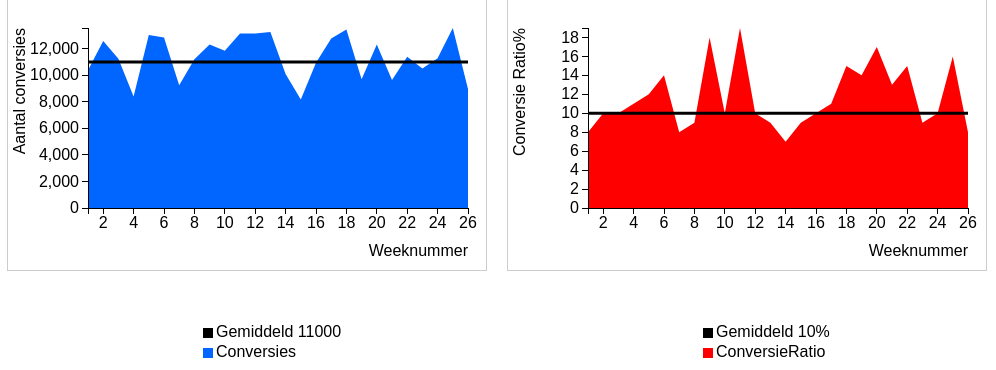
D3 v3 page, settled after 360 driven frames (6 s of simulated time); the page loaded 1 data file(s).


// ── js/script.js
$(document).ready(function() {
	loadGraph(0,26, 9705,10098, "#conversies", "Conversies", "Aantal conversies", "Weeknummer", "#06F", "avgconversies", "Gemiddeld 11000");
	loadGraph(0,26, 9705,10098, "#bezoekers", "ConversieRatio", "Conversie Ratio%", "Weeknummer", "#F00", "avgratio", "Gemiddeld 10%");
	
	
function loadGraph(dx1,dx2, dy1,dy2, element, soort, yText, xText, kleur, avg, legenda) {
var margin = {top: 20, right: 20, bottom: 200, left: 80},
    width = 380,
    height = 180;
var label_colors = {  0 : ["black"],
					1 : [""+kleur+""]
					  }    
var label_names = {  0 : [""+legenda+""],
					1 : [""+soort+""]
					  }    
var x = d3.scale.linear()
	.domain([dx1, dx2])
    .range([0, width]);

var y = d3.scale.linear()
	.domain([dy1, dy2])
    .range([height, 0]);

var xAxis = d3.svg.axis()
    .scale(x)
    .orient("bottom");

var yAxis = d3.svg.axis()
    .scale(y)
    .orient("left");
var line = d3.svg.line()
.x(function(d,i) { 
				console.log('Plotting X value for data point: ' + d + ' using index: ' + i + ' to be at: ' + x(i+1) + ' using our xScale.');
				return x(i+1); 
			})
			.y(function(d) { 
		
				console.log('Plotting Y value for data point: ' + d[''+avg+''] + ' to be at: ' + y(d[''+avg+'']) + " using our yScale.");
			
				return y(parseInt(d[''+avg+''])); 
			})
var area = d3.svg.area()
    .x(function(d) { return x(parseInt(d.Weeknummer)); })
    .y0(height)
    .y1(function(d) { return y(parseInt(d[''+soort+''])); });
d3.json("json/conversie_doelen.json", function(error, data) {
var svg = d3.select(""+element+"").append("svg")
	.data(data)
    .attr("width", width + margin.left + margin.right)
    .attr("height", height + margin.top + margin.bottom)
  .append("g")
    .attr("transform", "translate(" + margin.left + "," + margin.top + ")");
	

	//console.log(d3.max(data, function(d) { return d[''+soort+'']; }));
	//console.log(d3.min(data, function(d) { return d.Conversies; }));


  x.domain(d3.extent(data, function(d) { return parseInt(d.Weeknummer); }));
  y.domain([0, d3.max(data, function(d) { return parseInt(d[''+soort+'']); })]);

  svg.append("path")
      .datum(data)
      .attr("class", "area")
	  .style("fill", ""+kleur+"")
      .attr("d", area);
	 
  svg.append("g")
      .attr("class", "x axis")
      .attr("transform", "translate(0," + height + ")")
      .call(xAxis)
	  .append("text")
      .attr("x", width)
      .attr("dy", "3em")
      .style("text-anchor", "end")
      .text(""+xText+"").style("color","#808080");

  svg.append("g")
      .attr("class", "y axis")
      .call(yAxis)
    .append("text")
      .attr("transform", "rotate(-90)")
      .attr("y", 1)
      .attr("dy", "-4em")
      .style("text-anchor", "end")
      .text(""+yText+"").style("color","#808080");


svg.append("svg:path").attr("d", line(data)).attr("class", "linee");

// add legend   
	var legend = svg.append("g")
	  .attr("class", "legend")
        //.attr("x", w - 65)
        //.attr("y", 50)
	  .attr("height", 300)
	  .attr("width", 200)
    .attr('transform', 'translate(-200,300)')    
      
    
    legend.selectAll('rect')
      .data(data)
      .enter()
      .append("rect")
	  .attr("x", width - 65)
      .attr("y", function(d, i){ if(i < 2) {return i *  20;}})
	  .attr("width", 10)
	  .attr("height", 10)
	  .style("fill", function(d, i) { 
        var color = label_colors[i];
        return color;
      })
      
    legend.selectAll('text')
      .data(data)
      .enter()
      .append("text")
	  .attr("x", width - 52)
      .attr("y", function(d, i){ if(i < 2) {return i *  20 + 9;}})
	  .text(function(d, i) {
        var text = label_names[i];
        return text;
      });
});
}
});

### data: json/conversie_doelen.json
[
 {
  "Weeknummer": "1",
  "Conversies": "10382",
  "ConversieRatio": "8",
  "avgconversies": "11000",
  "avgratio": "10"
 },
 {
  "Weeknummer": "2",
  "Conversies": "12588",
  "ConversieRatio": "10",
  "avgconversies": "11000",
  "avgratio": "10"
 },
 {
  "Weeknummer": "3",
  "Conversies": "11238",
  "ConversieRatio": "10",
  "avgconversies": "11000",
  "avgratio": "10"
 },
 {
  "Weeknummer": "4",
  "Conversies": "8394",
  "ConversieRatio": "11",
  "avgconversies": "11000",
  "avgratio": "10"
 },
 {
  "Weeknummer": "5",
  "Conversies": "13033",
  "ConversieRatio": "12",
  "avgconversies": "11000",
  "avgratio": "10"
 },
 {
  "Weeknummer": "6",
  "Conversies": "12837",
  "ConversieRatio": "14",
  "avgconversies": "11000",
  "avgratio": "10"
 },
 {
  "Weeknummer": "7",
  "Conversies": "9242",
  "ConversieRatio": "8",
  "avgconversies": "11000",
  "avgratio": "10"
 },
 {
  "Weeknummer": "8",
  "Conversies": "11212",
  "ConversieRatio": "9",
  "avgconversies": "11000",
  "avgratio": "10"
 },
 "... 18 more items"
]